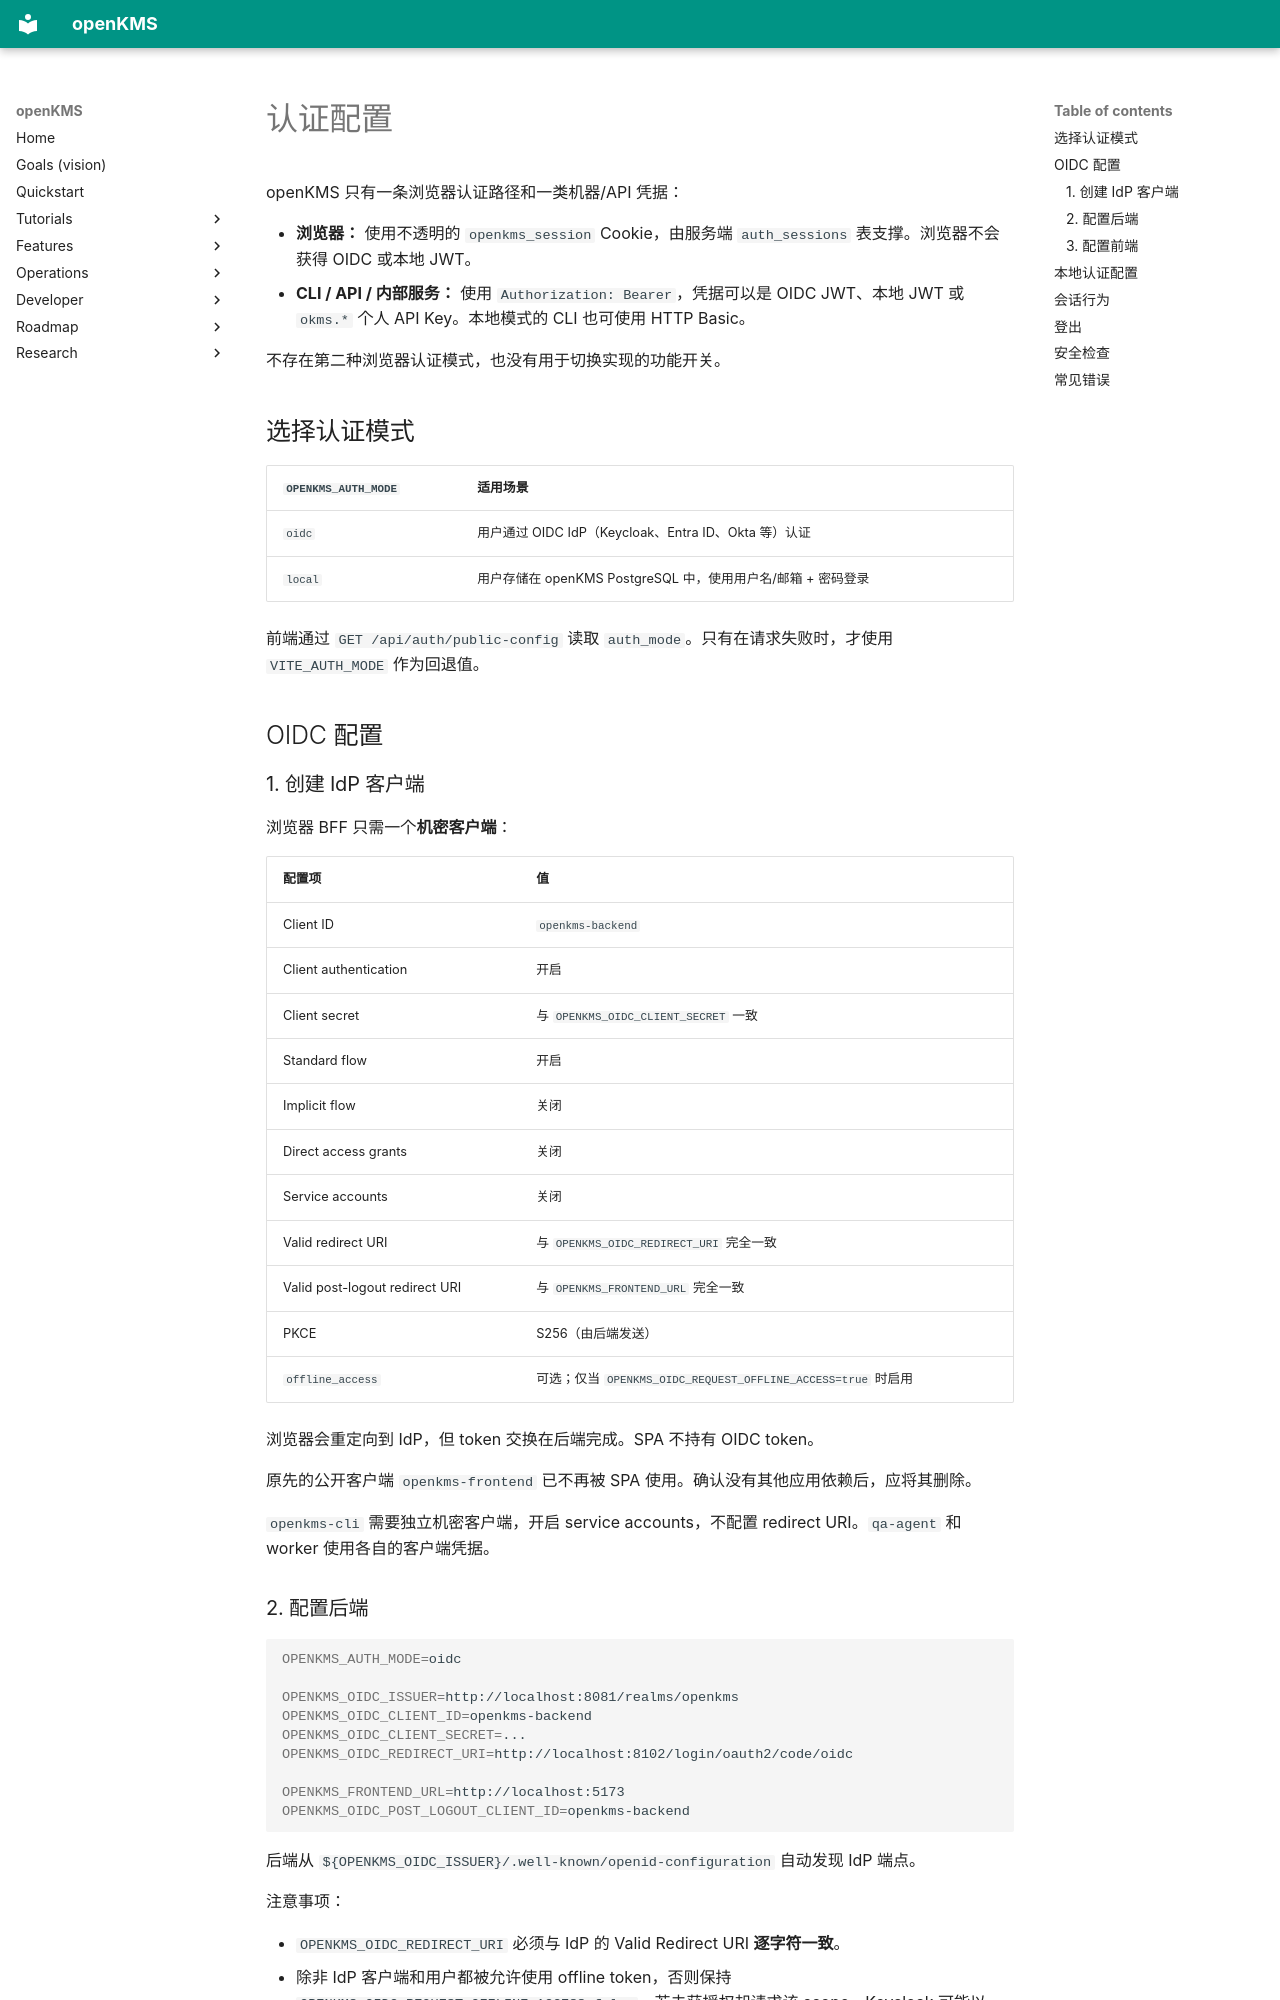

repository: yingrui/openKMS · page: developer/authentication.zh/index.html · generator: mkdocs

# 认证配置

openKMS 只有一条浏览器认证路径和一类机器/API 凭据：

- **浏览器：** 使用不透明的 `openkms_session` Cookie，由服务端 `auth_sessions` 表支撑。浏览器不会获得 OIDC 或本地 JWT。
- **CLI / API / 内部服务：** 使用 `Authorization: Bearer`，凭据可以是 OIDC JWT、本地 JWT 或 `okms.*` 个人 API Key。本地模式的 CLI 也可使用 HTTP Basic。

不存在第二种浏览器认证模式，也没有用于切换实现的功能开关。

## 选择认证模式

| `OPENKMS_AUTH_MODE` | 适用场景 |
|---|---|
| `oidc` | 用户通过 OIDC IdP（Keycloak、Entra ID、Okta 等）认证 |
| `local` | 用户存储在 openKMS PostgreSQL 中，使用用户名/邮箱 + 密码登录 |

前端通过 `GET /api/auth/public-config` 读取 `auth_mode`。只有在请求失败时，才使用 `VITE_AUTH_MODE` 作为回退值。

## OIDC 配置

### 1. 创建 IdP 客户端

浏览器 BFF 只需一个**机密客户端**：

| 配置项 | 值 |
|---|---|
| Client ID | `openkms-backend` |
| Client authentication | 开启 |
| Client secret | 与 `OPENKMS_OIDC_CLIENT_SECRET` 一致 |
| Standard flow | 开启 |
| Implicit flow | 关闭 |
| Direct access grants | 关闭 |
| Service accounts | 关闭 |
| Valid redirect URI | 与 `OPENKMS_OIDC_REDIRECT_URI` 完全一致 |
| Valid post-logout redirect URI | 与 `OPENKMS_FRONTEND_URL` 完全一致 |
| PKCE | S256（由后端发送） |
| `offline_access` | 可选；仅当 `OPENKMS_OIDC_REQUEST_OFFLINE_ACCESS=true` 时启用 |

浏览器会重定向到 IdP，但 token 交换在后端完成。SPA 不持有 OIDC token。

原先的公开客户端 `openkms-frontend` 已不再被 SPA 使用。确认没有其他应用依赖后，应将其删除。

`openkms-cli` 需要独立机密客户端，开启 service accounts，不配置 redirect URI。`qa-agent` 和 worker 使用各自的客户端凭据。
